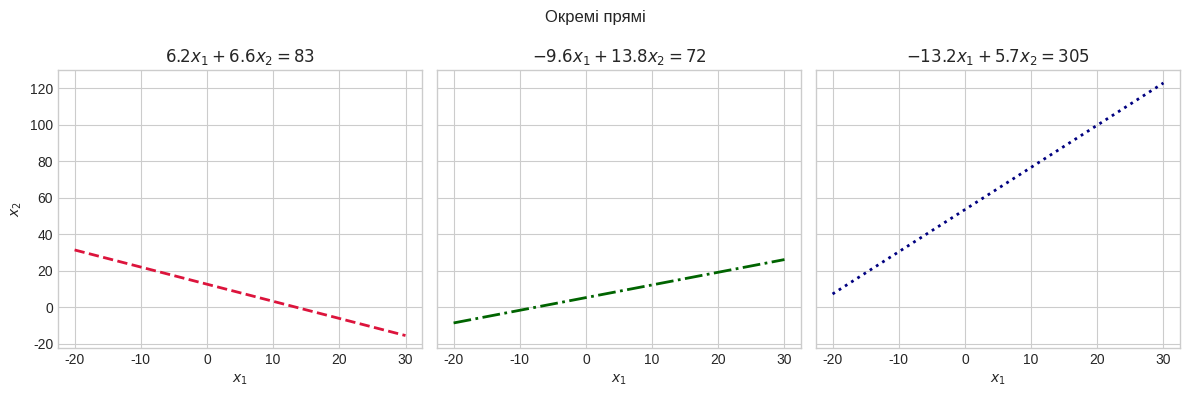
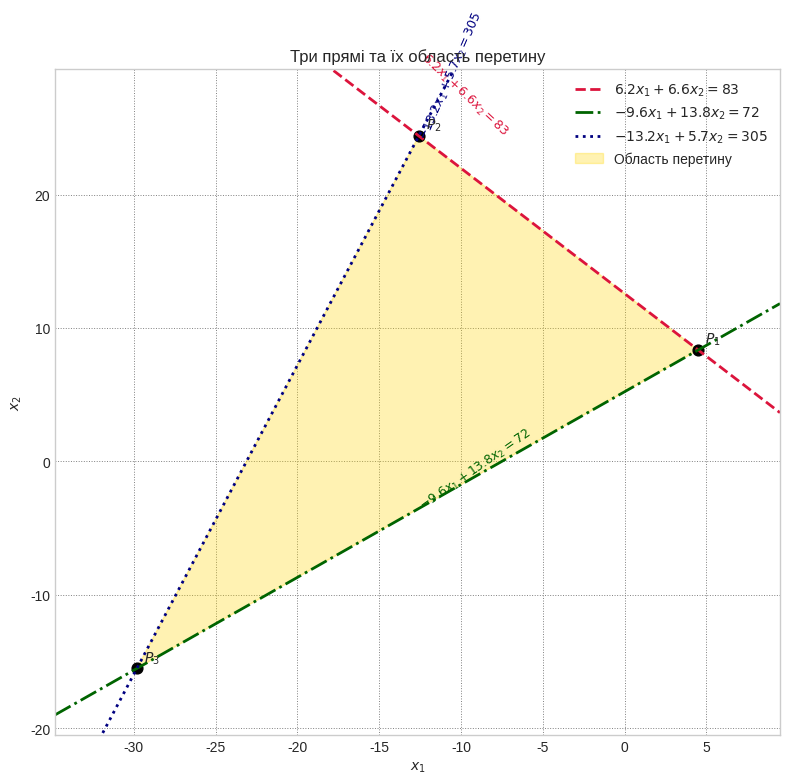

Source code (Python) for these figures, in order:
import numpy as np
import matplotlib.pyplot as plt
plt.style.use('seaborn-v0_8-whitegrid')
%matplotlib inline

# coeffs a*x + b*y = c
eqs = [(6.2,  6.6,  83),
       (-9.6, 13.8, 72),
       (-13.2, 5.7, 305)]

def line_xy(a,b,c,x):
    return (c - a*x)/b

fig, axes = plt.subplots(1,3, figsize=(12,4), sharey=True, dpi=100)
colors = ['crimson','darkgreen','navy']
styles = ['--','-.',':']
x = np.linspace(-20,30,400)

for idx,(ax,(a,b,c)) in enumerate(zip(axes,eqs)):
    y=line_xy(a,b,c,x)
    ax.plot(x,y, color=colors[idx], linestyle=styles[idx], linewidth=2)
    ax.set_title(f'$%.1f x_1 %+ .1f x_2 = %.0f$'%(a,b,c))
    ax.set_xlabel('$x_1$')
    if idx==0: ax.set_ylabel('$x_2$')
fig.suptitle('Окремі прямі')
plt.tight_layout()

pts=[]
from itertools import combinations
for (i,(a1,b1,c1)), (j,(a2,b2,c2)) in combinations(enumerate(eqs),2):
    A=np.array([[a1,b1],[a2,b2]])
    B=np.array([c1,c2])
    x1,x2=np.linalg.solve(A,B)
    pts.append((x1,x2))
pts=np.array(pts)
xmin,xmax=pts[:,0].min()-5, pts[:,0].max()+5
ymin,ymax=pts[:,1].min()-5, pts[:,1].max()+5

fig,ax=plt.subplots(figsize=(8,16/2), dpi=100)
x=np.linspace(xmin,xmax,400)
for (a,b,c),col,st in zip(eqs,['crimson','darkgreen','navy'],['--','-.',':']):
    y=line_xy(a,b,c,x)
    ax.plot(x,y, color=col, linestyle=st, linewidth=2,
            label=r'$%.1f x_1 %+ .1f x_2 = %.0f$'%(a,b,c))
    xm=(xmin+xmax)/2
    ym=line_xy(a,b,c,xm)
    ax.text(xm, ym, r'$%.1f x_1 %+ .1f x_2 = %.0f$'%(a,b,c),
            rotation=np.degrees(np.arctan2(-a,b)), color=col,
            fontsize=9)

ax.fill(pts[:,0], pts[:,1], color='gold', alpha=0.3, label='Область перетину')

ax.scatter(pts[:,0], pts[:,1], s=60, color='black')
for k,(xp,yp) in enumerate(pts):
    ax.annotate(f'$P_{k+1}$',(xp,yp), textcoords='offset points', xytext=(5,5))

ax.set_xlim(xmin,xmax)
ax.set_ylim(ymin,ymax)
ax.set_xlabel('$x_1$')
ax.set_ylabel('$x_2$')
ax.set_title('Три прямі та їх область перетину')
ax.grid(color='gray', linestyle=':', linewidth=0.7)
ax.legend()
plt.tight_layout()

fig.savefig('combined_plot.jpg')
fig.savefig('combined_plot.png')
fig.savefig('combined_plot.svg')